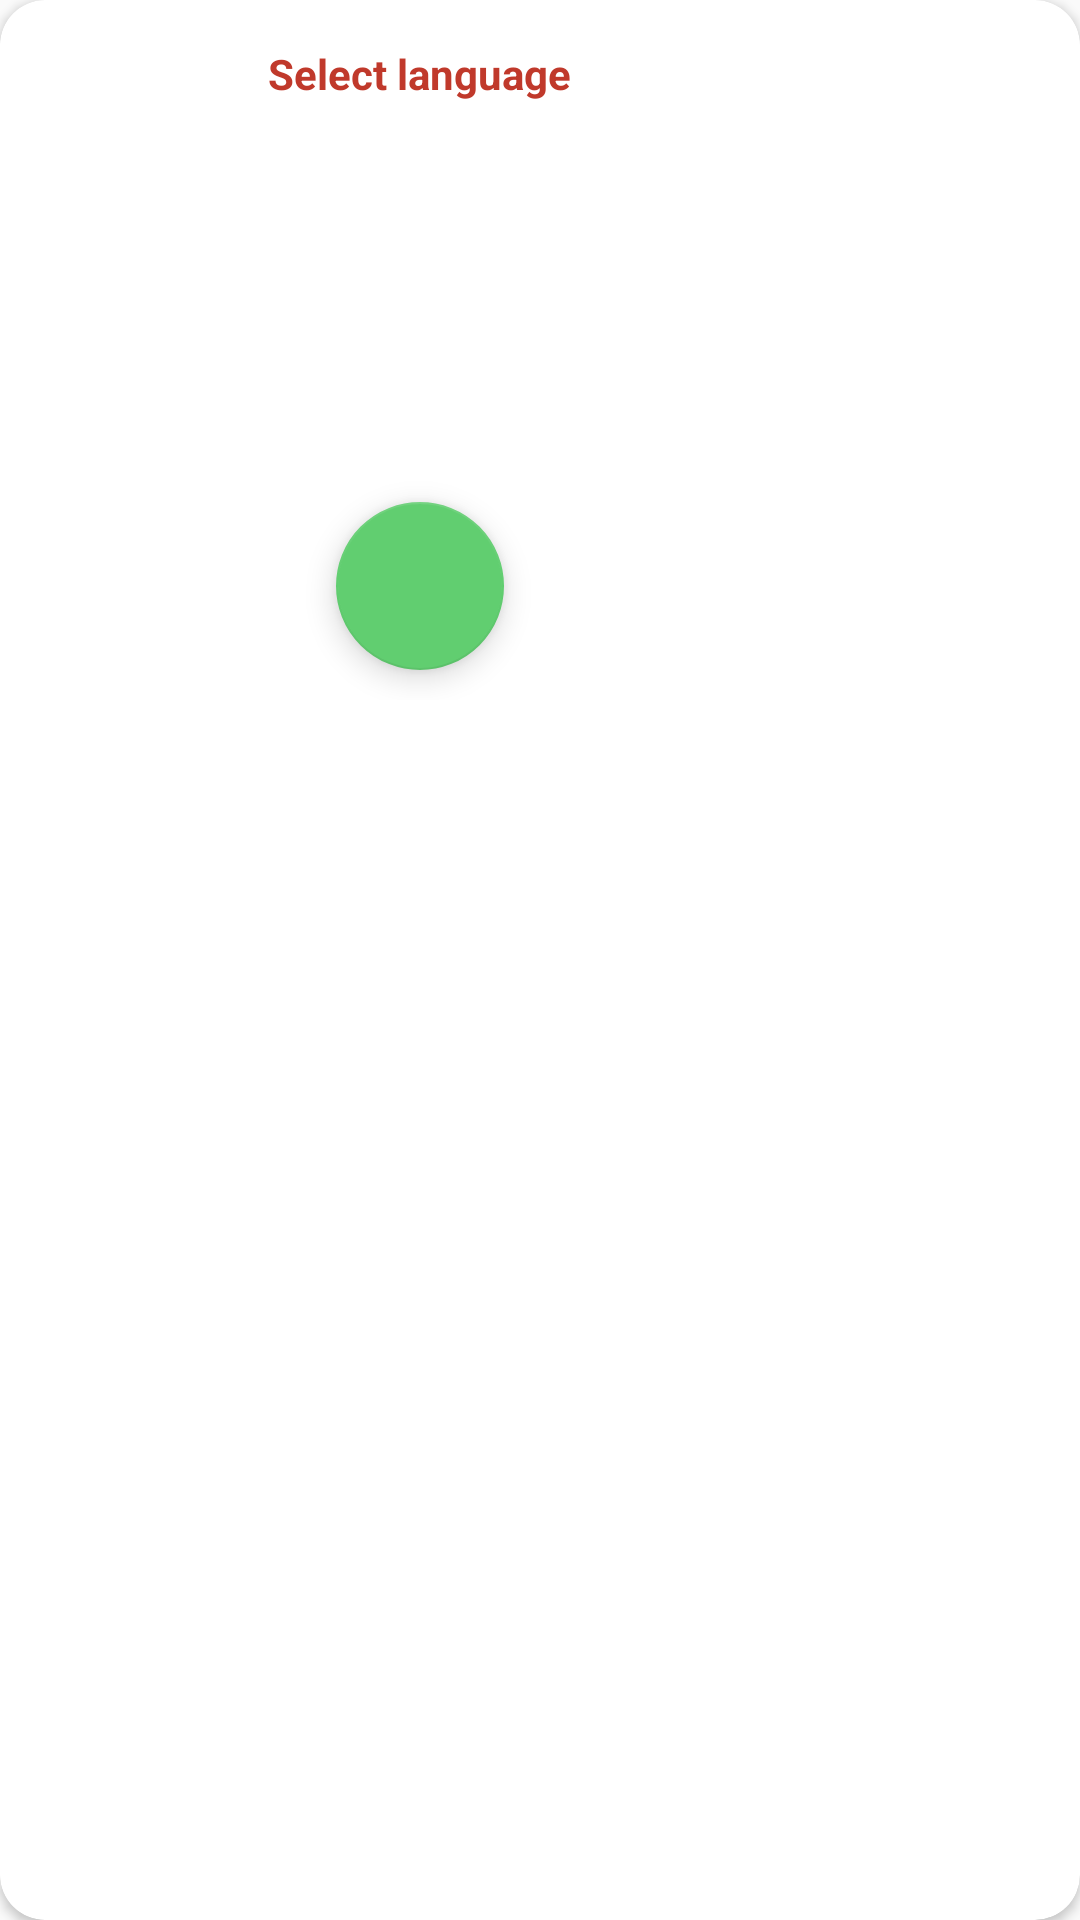

Produce the Android XML layout that renders to this screen, including the resource entries it uses.
<!-- AndroidManifest.xml: application theme AppTheme -->
<!-- res/layout/language_setting.xml -->
<?xml version="1.0" encoding="utf-8"?>
<androidx.cardview.widget.CardView xmlns:android="http://schemas.android.com/apk/res/android"
    android:layout_width="wrap_content"
    android:layout_height="wrap_content"
    xmlns:app="http://schemas.android.com/apk/res-auto"
    android:gravity="center_horizontal"
    app:cardCornerRadius="15dp">
    <LinearLayout
        android:layout_width="wrap_content"
        android:layout_height="wrap_content"
        android:gravity="center_horizontal"
        android:padding="10dp"
        android:orientation="vertical">
        <TextView
            android:layout_width="wrap_content"
            android:layout_height="wrap_content"
            android:text="@string/select_language"
            android:textColor="@color/colorPrimary"
            android:layout_marginBottom="15dp"
            android:layout_marginTop="5dp"
            android:textStyle="bold"/>
        <LinearLayout
            android:layout_width="wrap_content"
            android:layout_height="wrap_content"
            android:orientation="horizontal">
            <TextView
                android:id="@+id/amharic"
                android:layout_width="120dp"
                android:layout_height="wrap_content"
                android:text="አማርኛ"
                android:padding="10dp"
                android:layout_margin="5dp"
                android:textStyle="bold"
                android:gravity="center_horizontal"
                android:textColor="@color/white"
                android:background="@drawable/lang_bg"/>
            <TextView
                android:id="@+id/oromo"
                android:layout_width="120dp"
                android:layout_height="wrap_content"
                android:text="@string/affan_oromo"
                android:layout_margin="5dp"
                android:padding="10dp"
                android:textStyle="bold"
                android:gravity="center_horizontal"
                android:textColor="@color/white"
                android:background="@drawable/lang_bg"/>
        </LinearLayout>
        <LinearLayout
            android:layout_marginBottom="10dp"
            android:layout_width="wrap_content"
            android:layout_height="wrap_content"
            android:orientation="horizontal">
            <TextView
                android:id="@+id/english"
                android:layout_width="120dp"
                android:layout_height="wrap_content"
                android:text="English"
                android:layout_margin="5dp"
                android:padding="10dp"
                android:textStyle="bold"
                android:gravity="center_horizontal"
                android:textColor="@color/white"
                android:background="@drawable/lang_bg"/>
            <TextView
                android:id="@+id/arabic"
                android:layout_width="120dp"
                android:layout_height="wrap_content"
                android:text="العربية"
                android:padding="10dp"
                android:textStyle="bold"
                android:layout_margin="5dp"
                android:textColor="@color/white"
                android:gravity="center_horizontal"
                android:background="@drawable/lang_bg"/>
        </LinearLayout>

        <com.google.android.material.floatingactionbutton.FloatingActionButton
            android:layout_width="wrap_content"
            android:layout_height="wrap_content"
            android:layout_margin="10dp"
            android:src="@drawable/check_white"
            android:id="@+id/fab"/>
    </LinearLayout>


</androidx.cardview.widget.CardView>
<!-- resources referenced by this layout -->
<resources>
  <color name="colorPrimary">#ffc0392b</color>
  <color name="white">#FFFFFF</color>
  <string name="affan_oromo">Afaan oromoo</string>
  <string name="select_language">Select language</string>
  <style name="AppTheme" parent="Theme.AppCompat.Light.DarkActionBar">
          
          <item name="colorPrimary">@color/colorPrimary</item>
          <item name="colorPrimaryDark">@color/colorPrimaryDark</item>
          <item name="colorAccent">@color/colorAccent</item>
      </style>
  <color name="colorPrimaryDark">#ffc0392b</color>
  <color name="colorAccent">#ff61ce70</color>
</resources>
